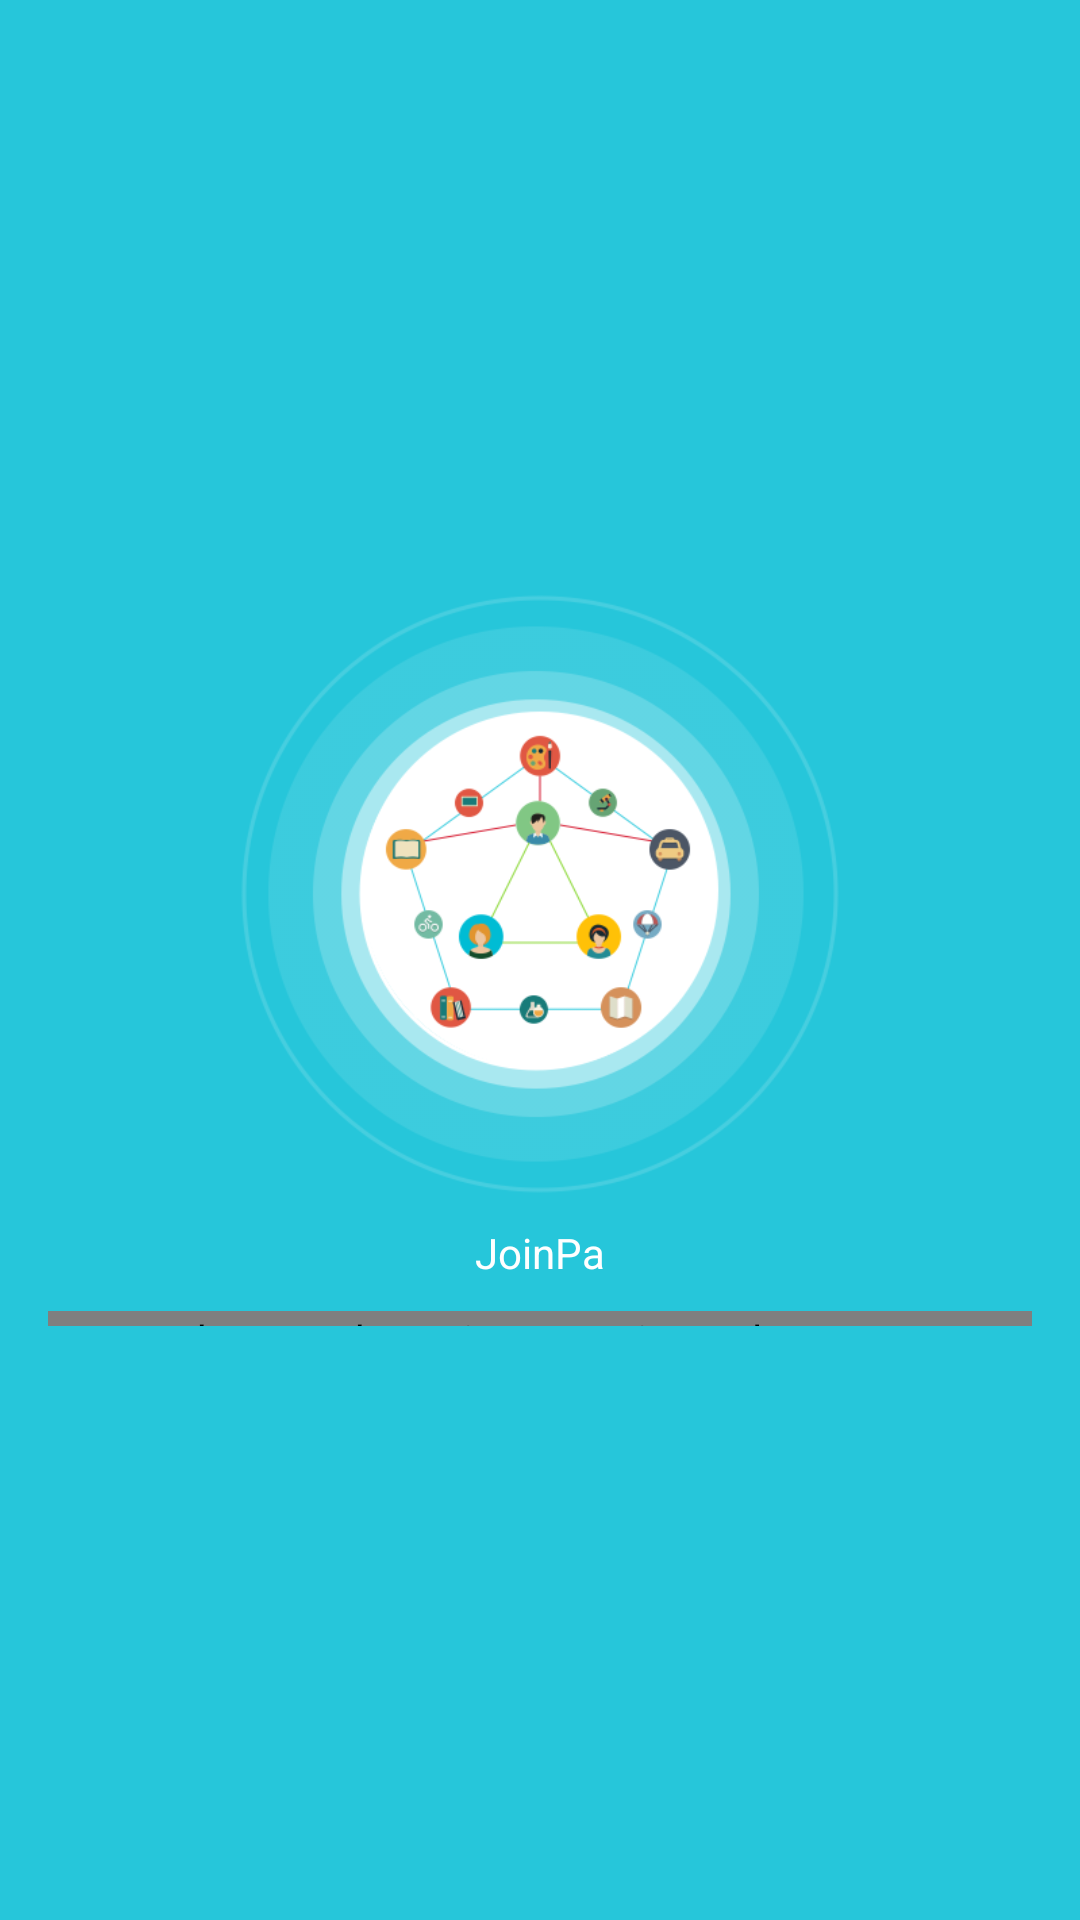

Layout XML and referenced resources for this Android screen:
<!-- AndroidManifest.xml: application theme AppTheme -->
<!-- res/layout/activity_splash_screen.xml -->
<?xml version="1.0" encoding="utf-8"?>
<RelativeLayout xmlns:android="http://schemas.android.com/apk/res/android"
    xmlns:tools="http://schemas.android.com/tools"
    android:layout_width="match_parent"
    android:layout_height="match_parent"
    xmlns:app="http://schemas.android.com/apk/res-auto"
    tools:context="ske.joinpa.joinpa.ui.views.SplashScreenActivity"
    android:background="@color/colorPrimary">

    <LinearLayout
        android:orientation="vertical"
        android:layout_width="match_parent"
        android:layout_height="wrap_content"
        android:layout_centerVertical="true"
        android:layout_centerHorizontal="true"
        android:layout_marginLeft="@dimen/activity_horizontal_margin"
        android:layout_marginRight="@dimen/activity_horizontal_margin">

        <ImageView
            android:layout_width="200dp"
            android:layout_height="200dp"
            android:id="@+id/imageView15"
            android:layout_gravity="center_horizontal"
            android:src="@drawable/splash_screen_logo" />

        <TextView
            android:layout_width="wrap_content"
            android:layout_height="wrap_content"
            android:text="@string/app_name"
            android:id="@+id/textView24"
            android:layout_gravity="center_horizontal"
            android:layout_marginTop="@dimen/list_component_margin"
            android:textColor="@color/colorWhite" />
        <com.daasuu.ahp.AnimateHorizontalProgressBar
            android:id="@+id/progressBar"
            app:ahp_progressColor="@color/colorWhite"
            app:ahp_backgroundColor="@color/colorWhiteAlpha45"
            android:layout_width="match_parent"
            android:layout_height="5dp"
            android:layout_marginTop="@dimen/list_component_margin"/>
    </LinearLayout>
</RelativeLayout>
<!-- resources referenced by this layout -->
<resources>
  <color name="colorPrimary">#26C6DA</color>
  <color name="colorWhite">#ffffff</color>
  <color name="colorWhiteAlpha45">#7FFFFFFF</color>
  <dimen name="activity_horizontal_margin">16dp</dimen>
  <dimen name="list_component_margin">10dp</dimen>
  <!-- drawable splash_screen_logo: png bitmap (drawable-xhdpi, 53890 bytes) -->
  <string name="app_name">JoinPa</string>
  <style name="AppTheme" parent="Theme.AppCompat.Light.NoActionBar">
          
          <item name="colorPrimary">@color/colorPrimary</item>
          <item name="colorPrimaryDark">@color/colorPrimaryDark</item>
          <item name="colorAccent">@color/colorAccent</item>
      </style>
  <color name="colorPrimaryDark">#00A7B6</color>
  <color name="colorAccent">#FF5252</color>
</resources>
